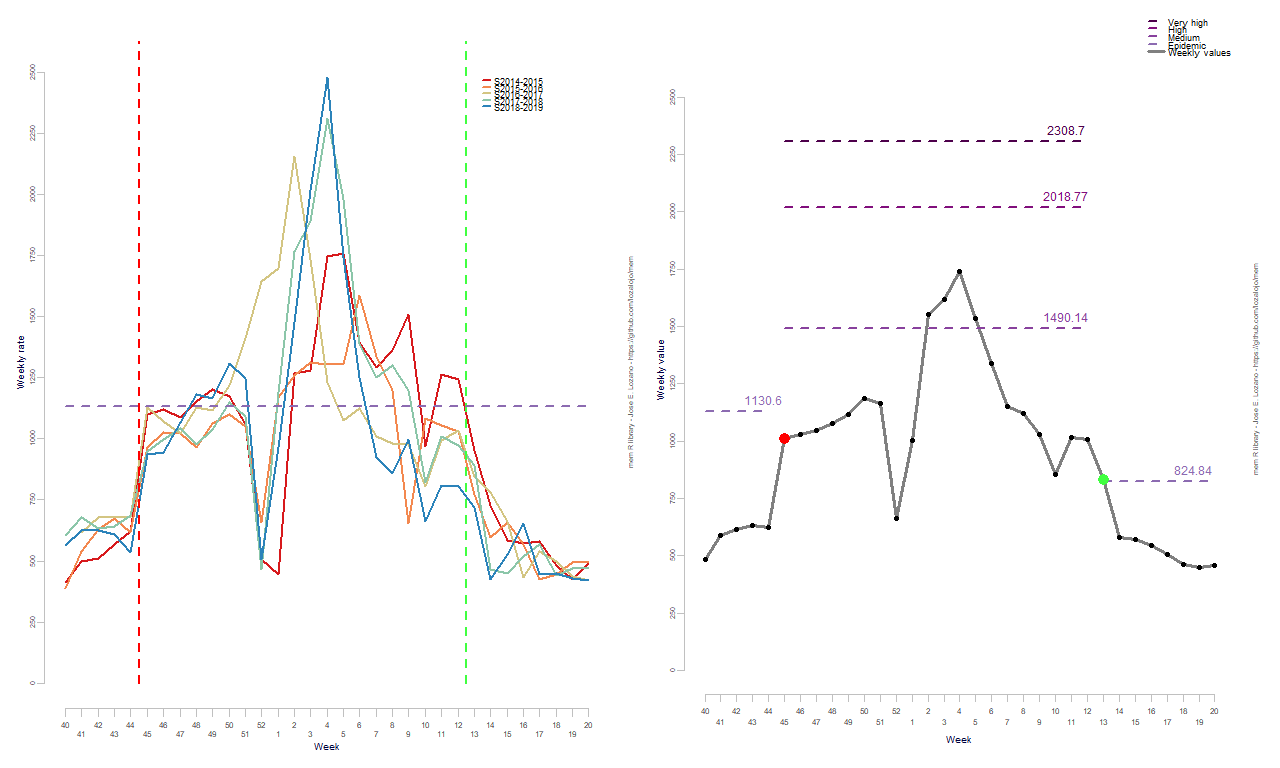

The table this chart was drawn from, first rows:
RelativeWeek, Intensity
1, 482.5
2, 586.8
3, 613.2
4, 632.1
5, 625.2
6, 1011
7, 1030
8, 1048
9, 1076
10, 1115
11, 1187
12, 1165
13, 665
14, 1002
15, 1551
16, 1618
17, 1741
18, 1534
19, 1341
20, 1150
21, 1122
22, 1028
23, 855.4
24, 1015
25, 1006
26, 832.1
27, 582.2
28, 570
29, 544.6
30, 507.2
31, 462.1
32, 450.4
33, 458.1
